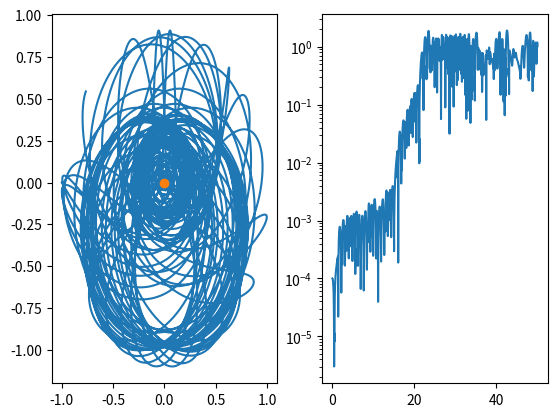

Recreate this plot in Python.
# -*- coding: utf-8 -*-
import matplotlib.pyplot as plt
import random as rd
import numpy as np
import math as mt
import scipy.integrate as spi

def atwood(x,t):
    dx=[0.]*len(x)
    dx[0]=x[2]/(m+M)
    dx[1]=x[3]/(m*(x[0]**2))
    dx[2]=(x[3]**2)/(m*(x[0]**3))-M*g+m*g*np.cos(x[1])
    dx[3]=-m*g*x[0]*np.sin(x[1])
    return dx
    
def poltocart(r):
    x=[0.]*2
    x[0]=-r[0]*np.cos(r[1])
    x[1]=-r[0]*np.sin(r[1])
    return x
    
m=1
M=10
g=10
xt=np.linspace(0,50,10000)
x0=[1.,np.pi/2,0.,0.]
x1=[1.,0.0001+np.pi/2,0.,0.]

res=spi.odeint(atwood,x0,xt)
r=res[:,0]
theta=res[:,1]
pr=res[:,2]
ptheta=res[:,3]

res1=spi.odeint(atwood,x1,xt)
r1=res1[:,0]
theta1=res1[:,1]
pr1=res1[:,2]
ptheta1=res1[:,3]

pol=[r,theta]
cart=poltocart(pol)

pol1=[r1,theta1]
cart1=poltocart(pol1)

dist=[0.]*len(xt)
for i in range(len(xt)):
    dist[i]=np.sqrt((cart[0][i] - cart1[0][i])**2 + (cart[1][i] - cart1[1][i])**2)

f = plt.figure()
ax=f.add_subplot(121)
ax.plot(cart[1],cart[0])
ax.plot(0,0,'o')
#ax=f.add_subplot(132)
#ax.plot(cart1[1],cart1[0])
#ax.plot(0,0,'o')
ax=f.add_subplot(122)
ax.plot(xt,dist)
ax.set_yscale('log')


plt.show()